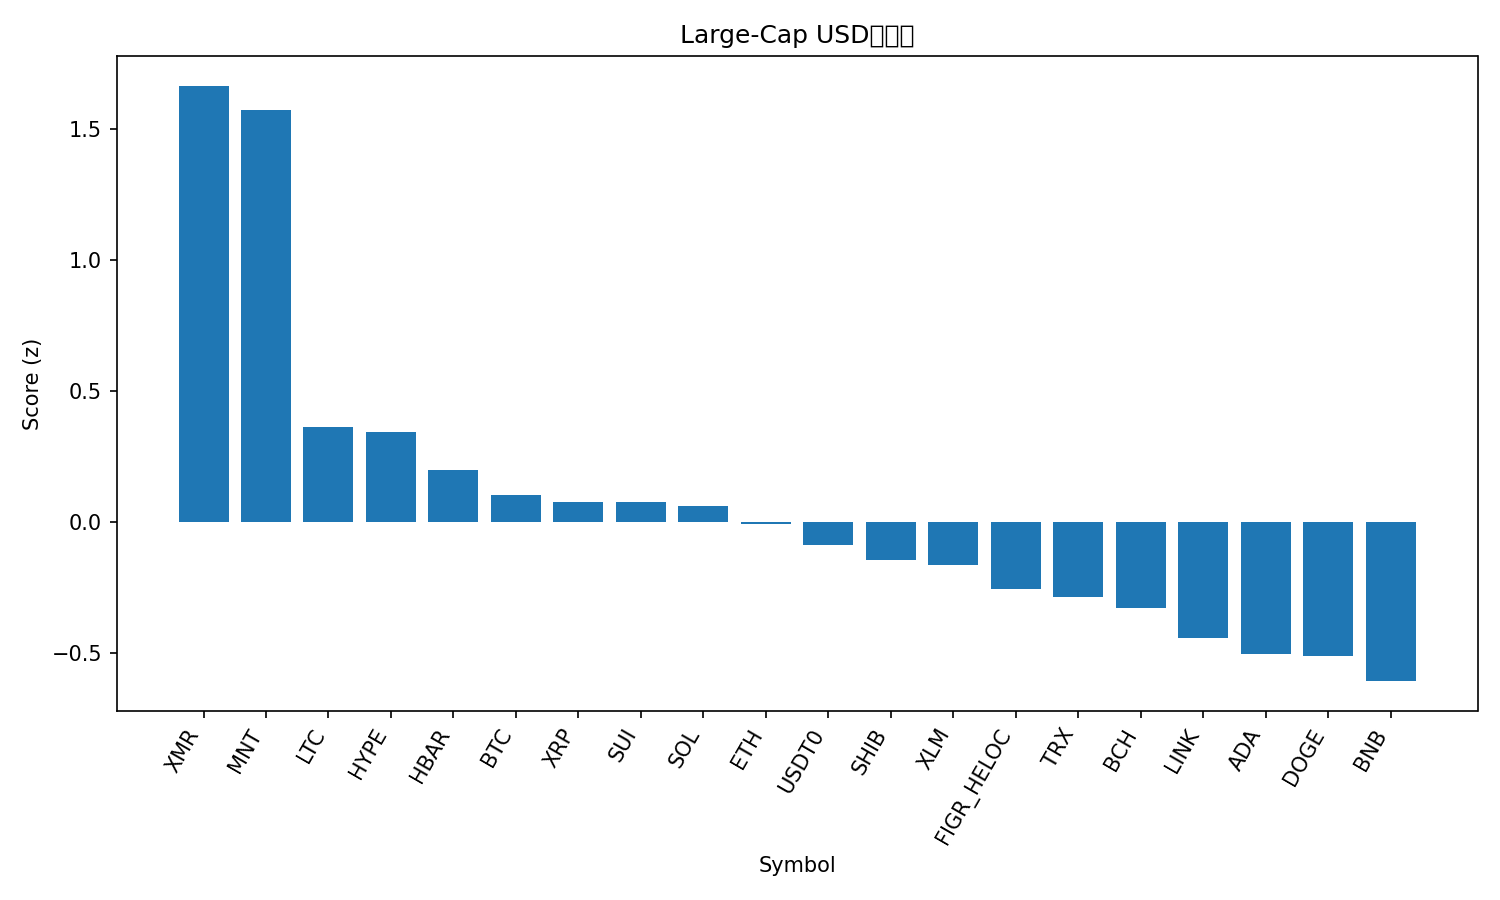

The data file committed next to this chart (first rows):
rank, name, symbol, price, pct_1h, pct_24h, pct_7d, pct_1h_vs_btc, pct_24h_vs_btc, pct_7d_vs_btc, market_cap_rank, market_cap, volume_usd, score
1, Monero, XMR, 324.9, 0.4304, 6.562, -0.09263, 0.3369, 5.036, 8.315, 35, 5988366986, 238851772, 1.663
2, Mantle, MNT, 1.95, 1.096, 6.004, -19.36, 1.003, 4.478, -10.95, 32, 6337504044, 464612258, 1.573
3, Litecoin, LTC, 97.79, 0.06661, 4.519, -16.34, -0.02694, 2.993, -7.928, 31, 7465214600, 981628185, 0.3598
4, Hyperliquid, HYPE, 40.5, -0.4011, 6.056, -12.22, -0.4946, 4.531, -3.808, 19, 10936769103, 662510359, 0.343
5, Hedera, HBAR, 0.1885, -0.1791, 4.503, -13.85, -0.2727, 2.978, -5.439, 28, 7982262585, 327571984, 0.1957
6, Bitcoin, BTC, 112609, 0.09354, 1.526, -8.408, 0.0, 0.0, 0.0, 1, 2241608121542, 81304256475, 0.1007
7, XRP, XRP, 2.5, 0.1339, 2.194, -13, 0.04039, 0.6687, -4.592, 5, 149768340986, 5879372333, 0.07528
8, Sui, SUI, 2.82, 0.06417, 3.545, -19.05, -0.02937, 2.019, -10.64, 22, 10219218566, 1616647035, 0.07318
9, Solana, SOL, 204.5, -0.5716, 4.708, -7.913, -0.6651, 3.182, 0.4948, 6, 111634546942, 11052250405, 0.05867
10, Ethereum, ETH, 4128, -0.5528, 4.148, -8.303, -0.6463, 2.623, 0.1051, 2, 497044675074, 55757626076, -0.01002
11, USDT0, USDT0, 1.001, -0.0008624, -0.08045, 0.05763, -0.0944, -1.606, 8.465, 30, 7513595498, 597906676, -0.0905
12, Shiba Inu, SHIB, 1.068e-05, -0.2397, 2.88, -12.54, -0.3333, 1.354, -4.131, 33, 6286947471, 196788898, -0.1472
13, Stellar, XLM, 0.3362, -0.1638, 2.449, -12.73, -0.2573, 0.9231, -4.319, 20, 10747844953, 275444169, -0.1649
14, Figure Heloc, FIGR_HELOC, 0.9918, 0.0, -0.8186, -0.4825, -0.09354, -2.344, 7.925, 16, 12867655786, 6291501, -0.2564
15, TRON, TRX, 0.3189, -0.5659, 2.617, -5.494, -0.6594, 1.091, 2.913, 10, 30176267615, 1109697602, -0.2881
16, Bitcoin Cash, BCH, 534.6, -0.6401, 3.159, -7.821, -0.7337, 1.633, 0.5863, 21, 10652264152, 293524466, -0.3302
17, Chainlink, LINK, 18.8, -0.269, 1.897, -14.77, -0.3625, 0.3716, -6.364, 15, 13088763311, 1155058328, -0.4457
18, Cardano, ADA, 0.6953, -0.4901, 2.83, -15.66, -0.5837, 1.304, -7.25, 11, 25390352778, 1671750844, -0.5051
19, Dogecoin, DOGE, 0.2033, -0.2533, 2.119, -18.75, -0.3468, 0.5936, -10.35, 9, 30732205471, 3090981284, -0.5146
20, BNB, BNB, 1187, -0.1495, -0.3916, -9.523, -0.243, -1.917, -1.115, 4, 164944950200, 5756934138, -0.609
21, Avalanche, AVAX, 22.66, -0.7211, 1.483, -19.84, -0.8146, -0.04263, -11.43, 23, 9652899443, 956310532, -1.142
